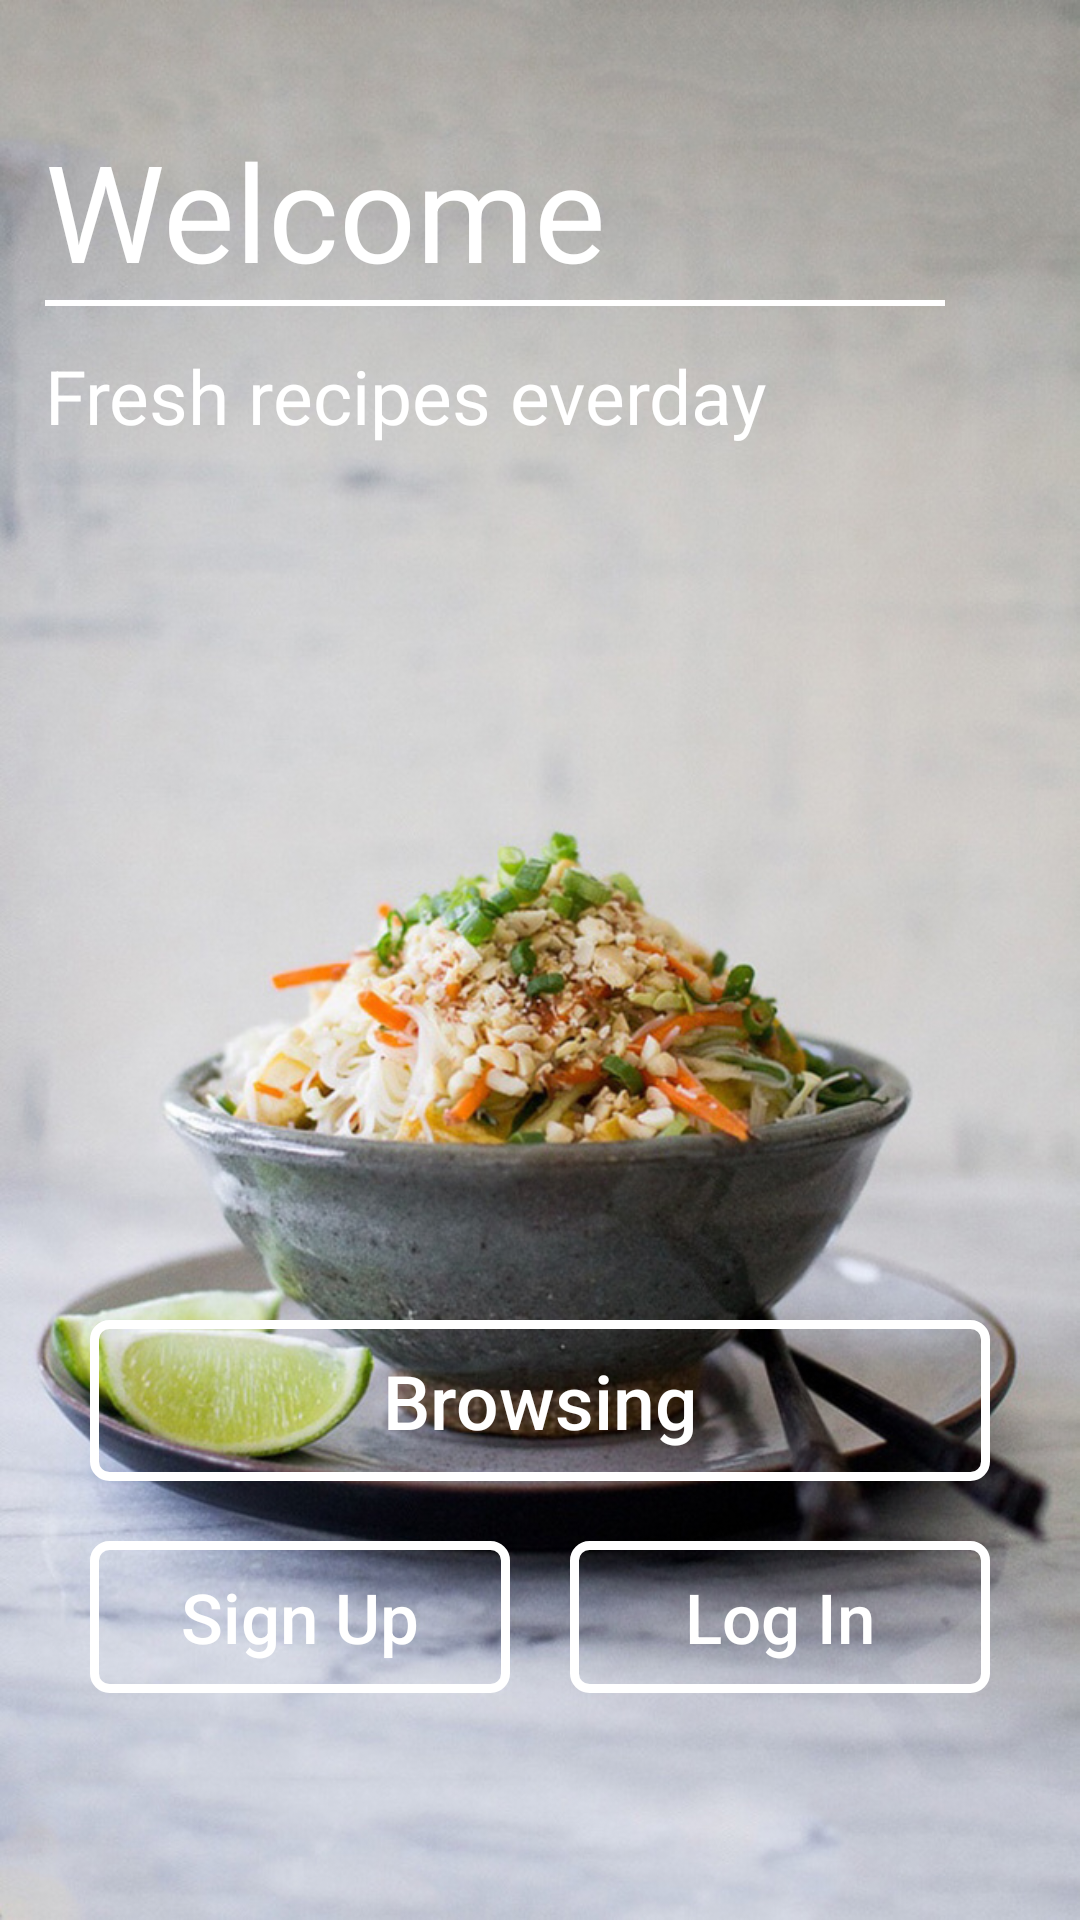

Produce the Android XML layout that renders to this screen, including the resource entries it uses.
<!-- AndroidManifest.xml: application theme Theme.AppCompat.Light.NoActionBar -->
<!-- res/layout/activity_account_init.xml -->
<?xml version="1.0" encoding="utf-8"?>
<RelativeLayout xmlns:android="http://schemas.android.com/apk/res/android"
    xmlns:tools="http://schemas.android.com/tools"
    android:layout_width="match_parent"
    android:layout_height="match_parent"
    android:background="@drawable/bg4"
    tools:context=".AccountInit">


    <TextView
        android:id="@+id/tv_accountInit_welcome"
        android:layout_width="wrap_content"
        android:layout_height="wrap_content"
        android:layout_marginTop="40dp"
        android:text="Welcome"
        android:textColor="#ffffff"
        android:textSize="45dp"
        android:layout_marginLeft="15dp"
        />

    <ImageView
      android:layout_width="300dp"
       android:layout_height="2dp"
        android:layout_marginTop="100dp"
        android:layout_marginLeft="15dp"
      android:background="#ffffff"/>

    <TextView
        android:id="@+id/tv_accountInit_slogan"
        android:layout_width="wrap_content"
        android:layout_height="wrap_content"
        android:layout_marginTop="115dp"
        android:text="Fresh recipes everday"
        android:layout_marginLeft="15dp"
        android:textColor="#ffffff"
        android:textSize="25dp" />

    <Button
        android:id="@+id/btn_accountInit_skip"
        android:layout_width="300dp"
        android:layout_height="wrap_content"
        android:layout_weight="1"
        android:layout_below="@id/tv_accountInit_welcome"
        android:layout_centerHorizontal="true"
        android:layout_marginTop="340dp"
        android:background="@drawable/button_selector"
        android:onClick="SignUp"
        android:textAllCaps="false"
        android:textColor="#ffffff"
        android:textSize="25dp"
        android:text="Browsing"
        />

    <Button
        android:id="@+id/btn_accountInit_signUp"
        android:layout_width="140dp"
        android:layout_height="wrap_content"
        android:layout_weight="1"
        android:layout_alignLeft="@id/btn_accountInit_skip"
        android:layout_below="@id/btn_accountInit_skip"
        android:layout_marginTop="20dp"
        android:background="@drawable/button_selector"
        android:onClick="Browsing"
        android:textAllCaps="false"
        android:textColor="#ffffff"
        android:textSize="23dp"
        android:text="Sign Up"
        />

    <Button
        android:id="@+id/btn_accountInit_logIn"
        android:layout_width="140dp"
        android:layout_height="wrap_content"
        android:layout_weight="1"
        android:layout_alignRight="@id/btn_accountInit_skip"
        android:layout_alignTop="@id/btn_accountInit_signUp"
        android:layout_below="@id/btn_accountInit_skip"
        android:background="@drawable/button_selector"
        android:onClick="LogIn"
        android:textAllCaps="false"
        android:textColor="#ffffff"
        android:textSize="23dp"
        android:text="Log In"
        />

</RelativeLayout>
<!-- resources referenced by this layout -->
<resources>
  <!-- drawable bg4: jpg bitmap (drawable, 222348 bytes) -->
  <!-- drawable button_selector (drawable) -->
  <?xml version="1.0" encoding="utf-8"?>
  <selector xmlns:android="http://schemas.android.com/apk/res/android">
      
      <item android:state_pressed="true" android:drawable="@drawable/button_shape2" />
      
      <item android:state_pressed="false" android:drawable="@drawable/button_shape1" />
  </selector>
  <!-- drawable button_shape2 (drawable) -->
  <?xml version="1.0" encoding="UTF-8"?>
  <shape xmlns:android="http://schemas.android.com/apk/res/android"
      android:shape="rectangle">
      <solid android:color="@android:color/background_light" />
  
      <stroke
          android:width="3dp"
          android:color="#ffffff" />
  
  
      <corners android:radius="5dip" />
  
      <padding
          android:bottom="10dp"
          android:left="10dp"
          android:right="10dp"
          android:top="10dp" />
  
  </shape>
  <!-- drawable button_shape1 (drawable) -->
  <?xml version="1.0" encoding="UTF-8"?>
  <shape xmlns:android="http://schemas.android.com/apk/res/android"
      android:shape="rectangle">
  
      <solid android:color="@android:color/transparent" />
  
      <stroke
          android:width="3dp"
          android:color="#ffffff" />
  
  
      <corners android:radius="5dip" />
  
      <padding
          android:bottom="10dp"
          android:left="10dp"
          android:right="10dp"
          android:top="10dp" />
  </shape>
</resources>
